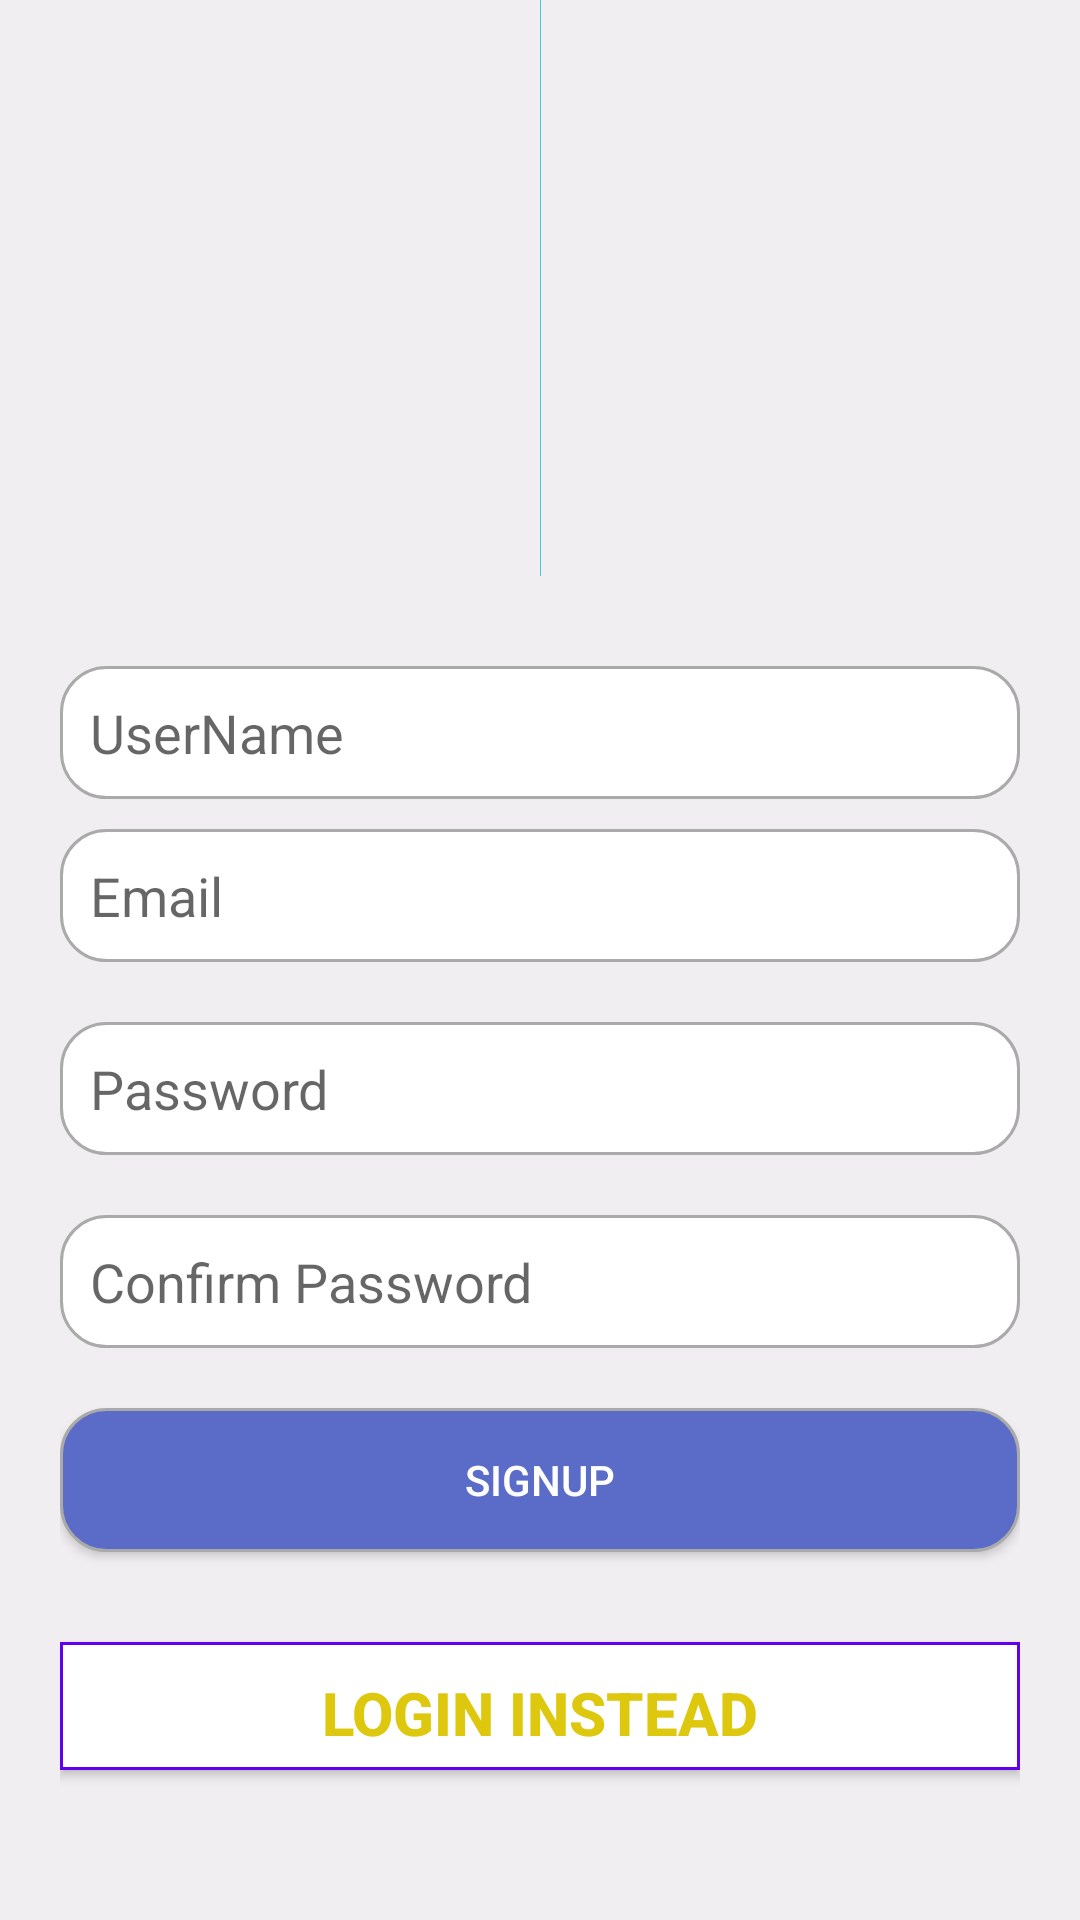

Write the Android layout XML for this screen, with the resource values it uses.
<!-- AndroidManifest.xml: application theme AppTheme -->
<!-- res/layout/fragment_sign_up.xml -->
<?xml version="1.0" encoding="utf-8"?>
<androidx.constraintlayout.widget.ConstraintLayout
    xmlns:android="http://schemas.android.com/apk/res/android"
    xmlns:app="http://schemas.android.com/apk/res-auto"
    xmlns:tools="http://schemas.android.com/tools"
    android:layout_width="match_parent"
    android:layout_height="match_parent"
    android:background="#F0EEF1"
    tools:context=".fragments.LoginFragment">


    <ImageView
        android:id="@+id/imageView"
        android:layout_width="wrap_content"
        android:layout_height="0dp"
        android:src="@drawable/curved_bottom_background"
        app:layout_constraintStart_toStartOf="parent"
        app:layout_constraintEnd_toEndOf="parent"
        app:layout_constraintTop_toTopOf="parent"
        app:layout_constraintBottom_toTopOf="@+id/guidline_1"
        tools:layout_editor_absoluteX="0dp"
        tools:layout_editor_absoluteY="0dp" />

    <androidx.constraintlayout.widget.Guideline
        android:id="@+id/guidline_1"
        android:layout_width="wrap_content"
        android:layout_height="wrap_content"
        android:orientation="horizontal"
        app:layout_constraintGuide_percent="0.3" />

    <LinearLayout
        android:layout_width="match_parent"
        android:layout_height="0dp"
        android:layout_margin="20dp"
        android:orientation="vertical"
        app:layout_constraintBottom_toBottomOf="parent"
        app:layout_constraintTop_toBottomOf="@+id/guidline_1"
        app:layout_constraintStart_toStartOf="parent"
        app:layout_constraintEnd_toEndOf="parent">

        <EditText
            android:id="@+id/user_name"
            android:layout_width="match_parent"
            android:layout_height="wrap_content"
            android:hint="UserName"
            android:layout_marginTop="10dp"
            android:padding="10dp"
            android:background="@drawable/ed_white_background_"/>

        <EditText
            android:id="@+id/user_email"
            android:layout_width="match_parent"
            android:layout_height="wrap_content"
            android:hint="Email"
            android:inputType="textEmailAddress"
            android:layout_marginTop="10dp"
            android:padding="10dp"
            android:background="@drawable/ed_white_background_"/>

        <EditText
            android:id="@+id/user_pass"
            android:layout_width="match_parent"
            android:layout_height="wrap_content"
            android:layout_marginTop="20dp"
            android:inputType="textPassword"
            android:hint="Password"
            android:padding="10dp"
            android:background="@drawable/ed_white_background_"/>

        <EditText
            android:id="@+id/user_confirm_pass"
            android:layout_width="match_parent"
            android:layout_height="wrap_content"
            android:layout_marginTop="20dp"
            android:inputType="textPassword"
            android:hint="Confirm Password"
            android:padding="10dp"
            android:background="@drawable/ed_white_background_"/>

        <Button
            android:id="@+id/sign_up_bt"
            android:layout_width="match_parent"
            android:layout_height="wrap_content"
            android:text="SignUp"
            android:background="@drawable/button_solid_blue_bg"
            android:layout_marginTop="20dp"
            android:layout_marginBottom="30dp"
            android:textColor="#fff"/>

        <Button
            android:id="@+id/login_bt"
            android:layout_width="match_parent"
            android:layout_height="wrap_content"
            android:text="Login Instead"
            android:textSize="20dp"
            android:padding="10dp"
            android:textStyle="bold"
            android:background="@drawable/button_empty__bg"
            android:layout_marginBottom="30dp"
            android:textColor="#DDC80D"/>


    </LinearLayout>




</androidx.constraintlayout.widget.ConstraintLayout>
<!-- resources referenced by this layout -->
<resources>
  <!-- drawable button_empty__bg (drawable) -->
  <?xml version="1.0" encoding="utf-8"?>
  <shape xmlns:android="http://schemas.android.com/apk/res/android"
      android:shape="rectangle" >
      <solid android:color="#fff" />
      <stroke
          android:width="0.9dp"
          android:color="@color/colorPrimary" />
  </shape>
  <!-- drawable button_solid_blue_bg (drawable) -->
  <?xml version="1.0" encoding="utf-8"?>
  <shape xmlns:android="http://schemas.android.com/apk/res/android"
      android:shape="rectangle" >
      <solid android:color="#5B6CC8" />
      <stroke
          android:width="0.9dp"
          android:color="@android:color/darker_gray" />
      <corners
          android:bottomLeftRadius="15dp"
          android:bottomRightRadius="15dp"
          android:topLeftRadius="15dp"
          android:topRightRadius="15dp"/>
  </shape>
  <!-- drawable curved_bottom_background (drawable) -->
  <?xml version="1.0" encoding="utf-8"?>
  <shape  xmlns:android="http://schemas.android.com/apk/res/android"
      android:shape="rectangle" android:padding="30dp">
      <solid android:color="#46C6D6" />
  
      <corners
          android:bottomRightRadius="0dp"
          android:bottomLeftRadius="0dp"
          android:topLeftRadius="0dp"
          android:topRightRadius="0dp" />
  </shape>
  <!-- drawable ed_white_background_ (drawable) -->
  <?xml version="1.0" encoding="utf-8"?>
  <shape xmlns:android="http://schemas.android.com/apk/res/android"
      android:shape="rectangle" >
      <solid android:color="#fff" />
      <stroke
          android:width="0.9dp"
          android:color="@android:color/darker_gray" />
      <corners
          android:bottomLeftRadius="15dp"
          android:bottomRightRadius="15dp"
          android:topLeftRadius="15dp"
          android:topRightRadius="15dp"/>
  </shape>
  <style name="AppTheme" parent="Theme.AppCompat.Light.DarkActionBar">
          
          <item name="colorPrimary">@color/colorPrimary</item>
          <item name="colorPrimaryDark">@color/colorPrimaryDark</item>
          <item name="colorAccent">@color/colorAccent</item>
      </style>
  <!-- not gathered from this repository: default colours our renderer supplied (Android Studio template values) -->
  <color name="colorPrimary">#FF6200EE</color>
  <color name="colorPrimaryDark">#FF3700B3</color>
  <color name="colorAccent">#FF03DAC5</color>
</resources>
